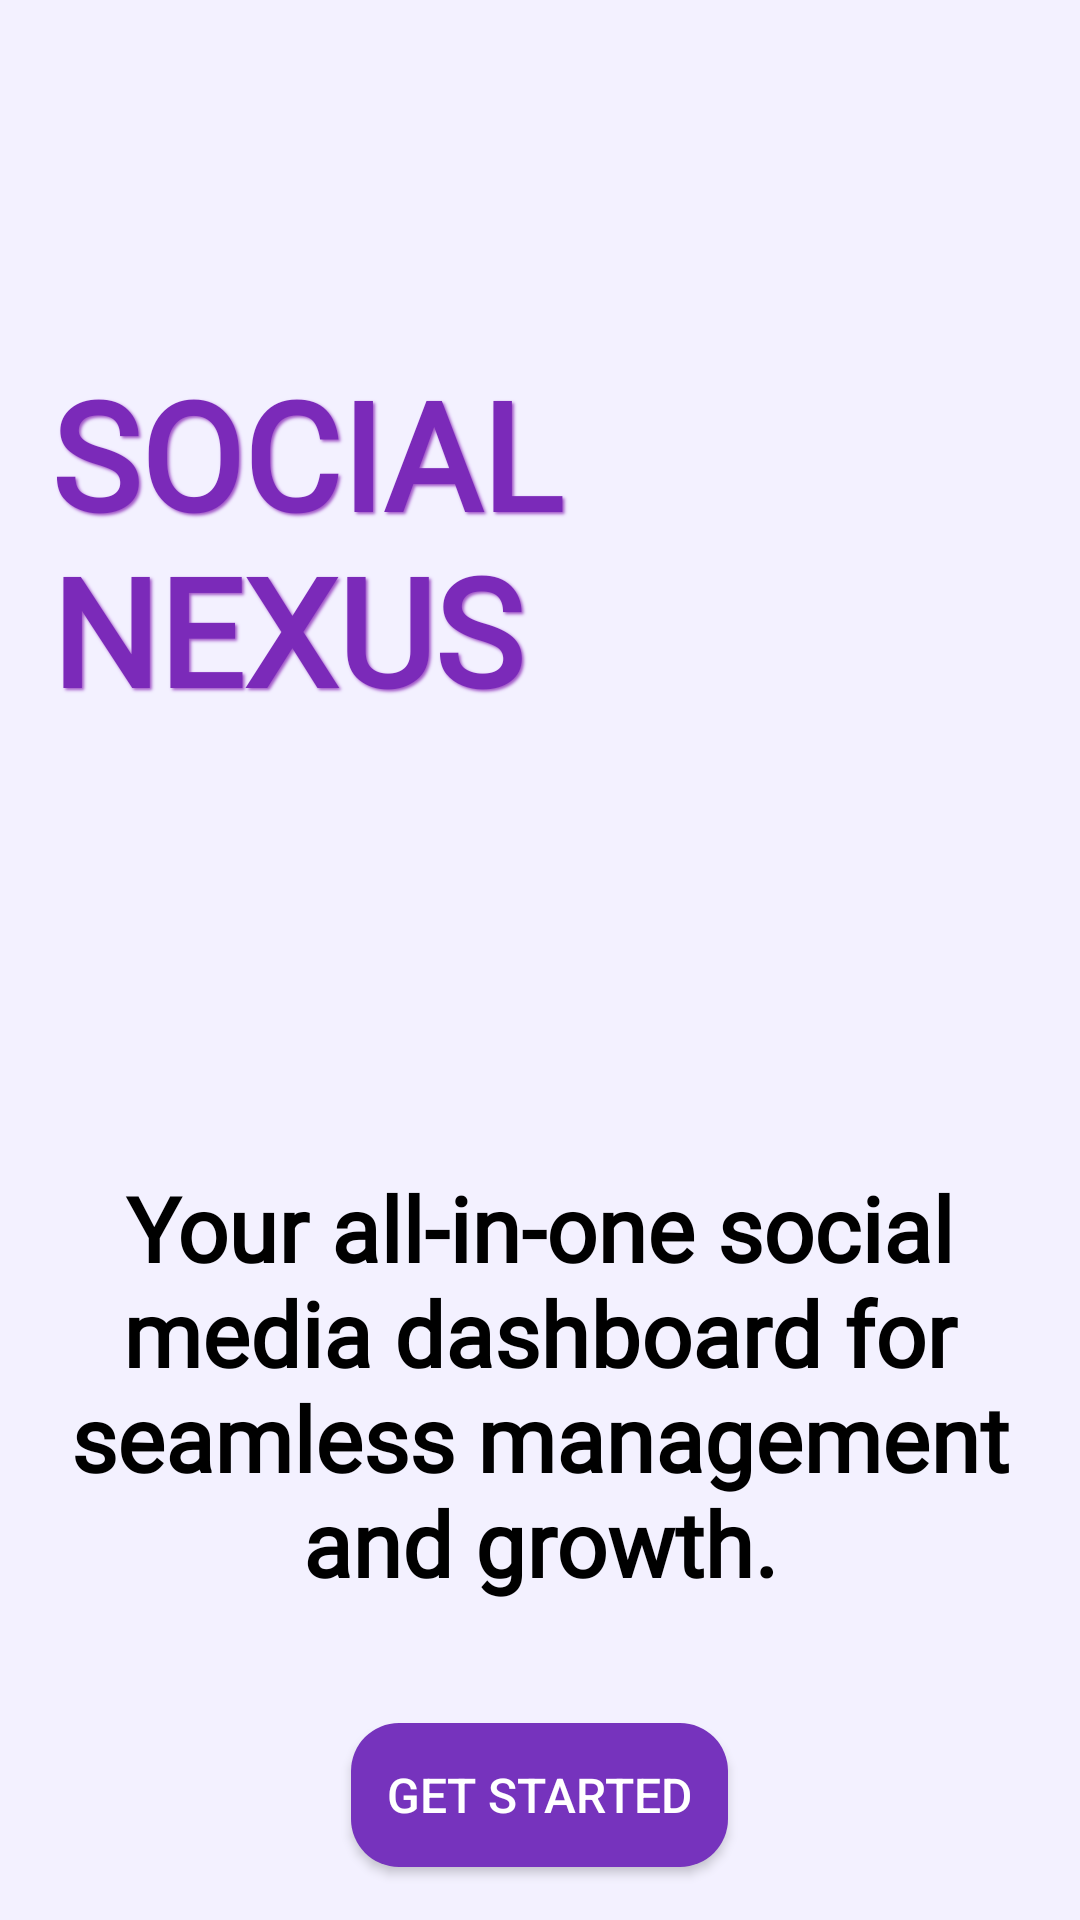

Write the Android layout XML for this screen, with the resource values it uses.
<!-- AndroidManifest.xml: application theme Theme.Nexus -->
<!-- res/layout/activity_welcome.xml -->
<?xml version="1.0" encoding="utf-8"?>
<LinearLayout xmlns:android="http://schemas.android.com/apk/res/android"
    android:layout_width="match_parent"
    android:layout_height="match_parent"
    android:orientation="vertical"
    android:gravity="center"
    android:background="#F3F1FF">

    
    <TextView
        android:id="@+id/titleText"
        android:layout_width="326dp"
        android:layout_height="wrap_content"
        android:layout_margin="100dp"
        android:fontFamily="@font/luckiestguy"
        android:shadowColor="#A055C7"
        android:shadowDx="2"
        android:shadowDy="2"
        android:shadowRadius="2"
        android:text="@string/social_nexus"
        android:textColor="#7B2AB9"
        android:textSize="50sp"
        android:textStyle="bold"
        android:layout_marginBottom="50dp"/>

    
    <TextView
        android:id="@+id/descriptionText"
        android:layout_width="wrap_content"
        android:layout_height="wrap_content"
        android:text="@string/your_all_in_one_social_media_dashboard_for_seamless_management_and_growth"
        android:textSize="30sp"
        android:layout_marginTop="30dp"
        android:textColor="#000000"
        android:fontFamily="@font/italianno"
        android:textStyle="bold"
        android:gravity="center"
        android:padding="16dp"/>

    
    <Button
        android:id="@+id/getStartedButton"
        android:layout_width="wrap_content"
        android:layout_height="wrap_content"
        android:text="@string/get_started"
        android:textSize="16sp"
        android:background="@drawable/border2"
        android:textColor="#FFFFFF"
        android:layout_marginTop="24dp"
        android:padding="12dp"
        android:elevation="6dp"/>
</LinearLayout>
<!-- resources referenced by this layout -->
<resources>
  <!-- drawable border2 (drawable) -->
  <shape xmlns:android="http://schemas.android.com/apk/res/android">
      <corners android:radius="16dp" /> 
      <solid android:color="#7633BD" /> 
      <padding android:left="10dp" android:right="10dp" android:top="8dp" android:bottom="8dp" />
      
  </shape>
  <string name="get_started">Get Started</string>
  <string name="social_nexus">SOCIAL NEXUS</string>
  <string name="your_all_in_one_social_media_dashboard_for_seamless_management_and_growth">Your all-in-one social media dashboard for seamless management and growth.</string>
  <style name="Theme.Nexus" parent="Theme.AppCompat.DayNight.NoActionBar">
          
          <item name="colorPrimary">@color/purple_500</item>
          <item name="colorPrimaryVariant">@color/purple_700</item>
          <item name="colorOnPrimary">@color/white</item>
          
          <item name="colorSecondary">@color/teal_200</item>
          <item name="colorSecondaryVariant">@color/teal_700</item>
          <item name="colorOnSecondary">@color/black</item>
          
          <item name="android:statusBarColor">?attr/colorPrimaryVariant</item>
          
      </style>
  <color name="purple_500">#FF6200EE</color>
  <color name="purple_700">#FF3700B3</color>
  <color name="white">#FFFFFFFF</color>
  <color name="teal_200">#FF03DAC5</color>
  <color name="teal_700">#FF018786</color>
  <color name="black">#FF000000</color>
</resources>
